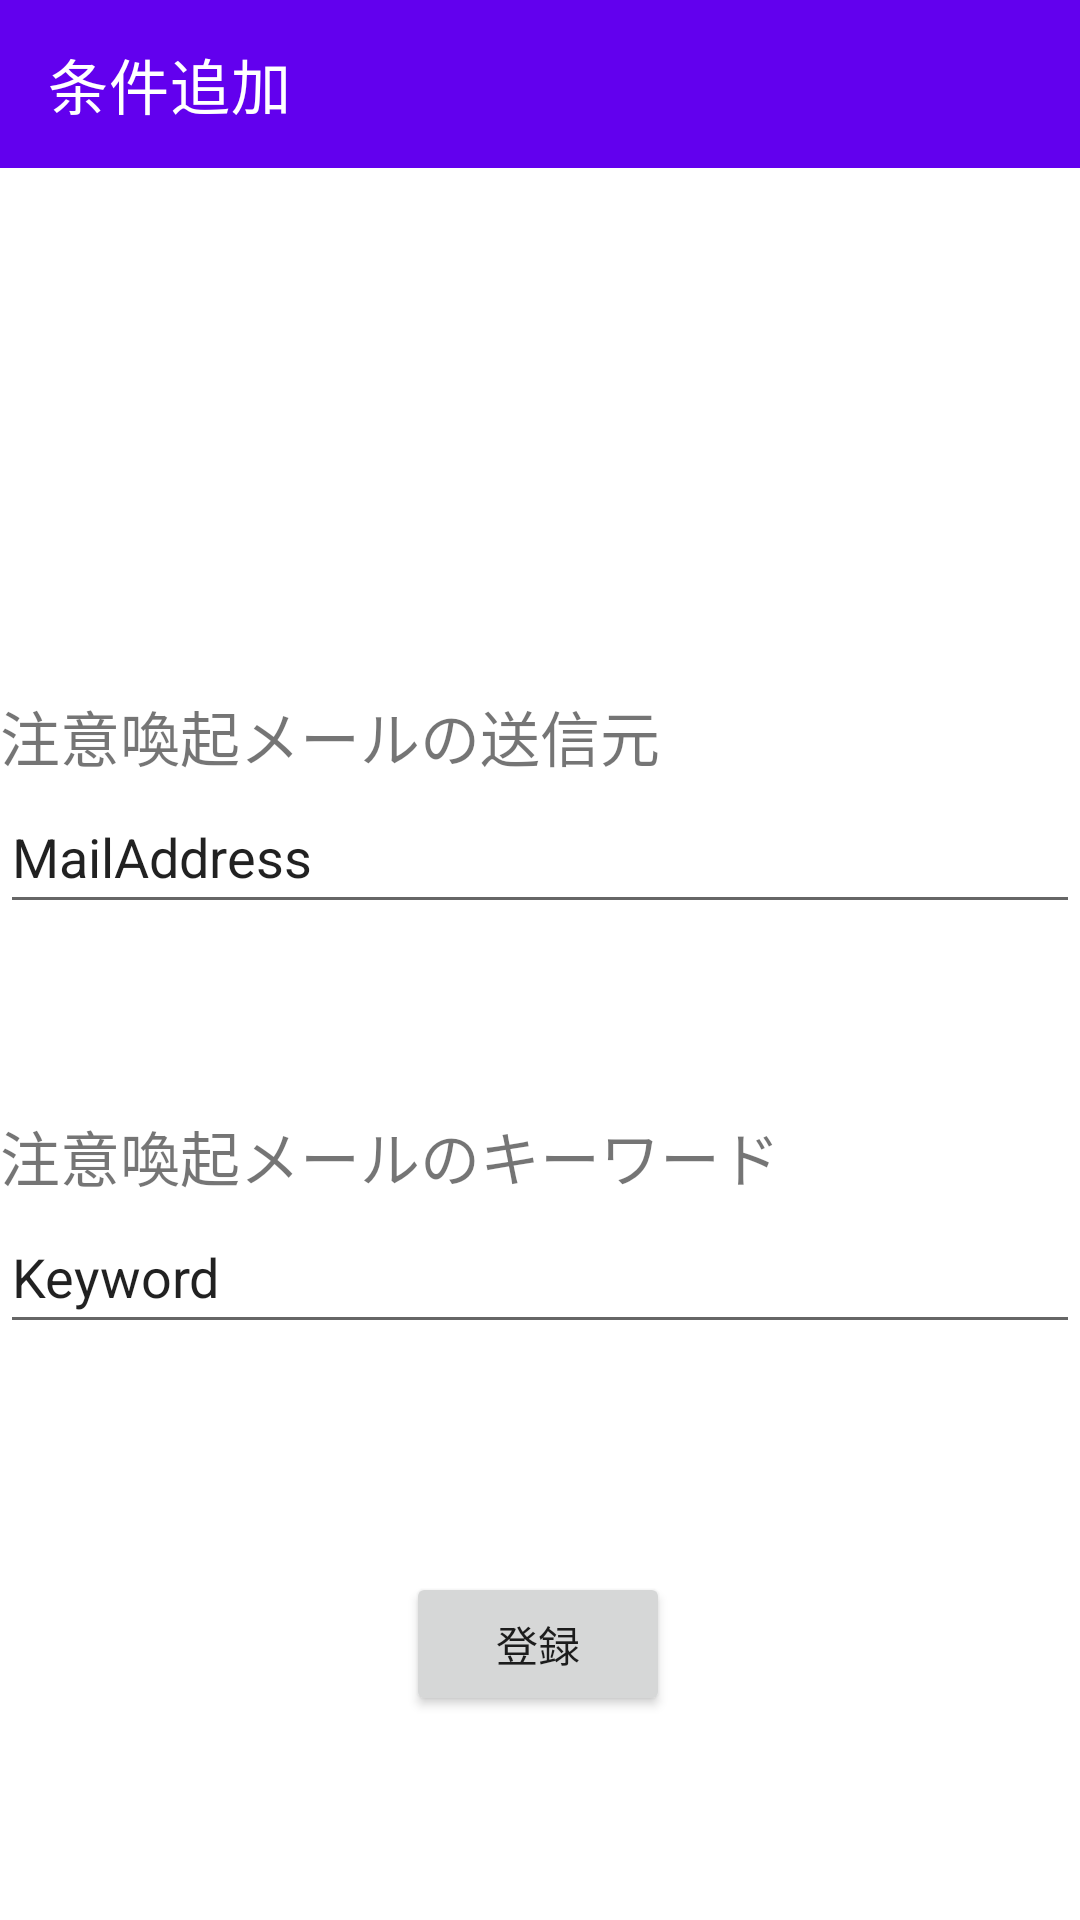

Write the Android layout XML for this screen, with the resource values it uses.
<!-- AndroidManifest.xml: application theme Theme.MosaicMailer -->
<!-- res/layout/activity_add_headsup_terms.xml -->
<?xml version="1.0" encoding="utf-8"?>
<androidx.constraintlayout.widget.ConstraintLayout xmlns:android="http://schemas.android.com/apk/res/android"
    xmlns:tools="http://schemas.android.com/tools"
    android:layout_width="match_parent"
    android:layout_height="match_parent"
    xmlns:app="http://schemas.android.com/apk/res-auto" >

    <androidx.appcompat.widget.Toolbar
        android:id="@+id/toolbar"
        android:layout_width="0dp"
        android:layout_height="wrap_content"
        android:background="?attr/colorPrimary"
        android:minHeight="?attr/actionBarSize"
        android:theme="?attr/actionBarTheme"
        app:layout_constraintEnd_toEndOf="parent"
        app:layout_constraintStart_toStartOf="parent"
        app:layout_constraintTop_toTopOf="parent"
        app:title="条件追加" />

    <TextView
        android:id="@+id/textView8"
        android:layout_width="wrap_content"
        android:layout_height="wrap_content"
        android:text="注意喚起メールの送信元"
        android:textSize="20sp"
        app:layout_constraintBottom_toTopOf="@+id/headsUpMailAddress"
        app:layout_constraintStart_toStartOf="parent" />

    <EditText
        android:id="@+id/headsUpMailAddress"
        android:layout_width="0dp"
        android:layout_height="wrap_content"
        android:layout_marginTop="204dp"
        android:ems="10"
        android:inputType="textPersonName"
        android:minHeight="48dp"
        android:text="MailAddress"
        app:layout_constraintEnd_toEndOf="parent"
        app:layout_constraintHorizontal_bias="0.0"
        app:layout_constraintStart_toStartOf="parent"
        app:layout_constraintTop_toBottomOf="@+id/toolbar" />

    <TextView
        android:id="@+id/textView9"
        android:layout_width="wrap_content"
        android:layout_height="wrap_content"
        android:text="注意喚起メールのキーワード"
        android:textSize="20sp"
        app:layout_constraintBottom_toTopOf="@+id/headsUpKeyword"
        app:layout_constraintStart_toStartOf="parent" />

    <EditText
        android:id="@+id/headsUpKeyword"
        android:layout_width="0dp"
        android:layout_height="wrap_content"
        android:layout_marginTop="92dp"
        android:ems="10"
        android:inputType="textPersonName"
        android:minHeight="48dp"
        android:text="Keyword"
        app:layout_constraintEnd_toEndOf="parent"
        app:layout_constraintHorizontal_bias="0.0"
        app:layout_constraintStart_toStartOf="parent"
        app:layout_constraintTop_toBottomOf="@+id/headsUpMailAddress" />

    <Button
        android:id="@+id/button7"
        android:layout_width="wrap_content"
        android:layout_height="wrap_content"
        android:layout_marginBottom="68dp"
        android:text="登録"
        android:onClick="addTermsOnClick"
        app:layout_constraintBottom_toBottomOf="parent"
        app:layout_constraintEnd_toEndOf="parent"
        app:layout_constraintHorizontal_bias="0.498"
        app:layout_constraintStart_toStartOf="parent" />

</androidx.constraintlayout.widget.ConstraintLayout>
<!-- resources referenced by this layout -->
<resources>
  <style name="Theme.MosaicMailer" parent="Theme.MaterialComponents.DayNight.DarkActionBar">
          
          <item name="colorPrimary">@color/purple_500</item>
          <item name="colorPrimaryVariant">@color/purple_700</item>
          <item name="colorOnPrimary">@color/white</item>
          
          <item name="colorSecondary">@color/teal_200</item>
          <item name="colorSecondaryVariant">@color/teal_700</item>
          <item name="colorOnSecondary">@color/black</item>
          
          <item name="android:statusBarColor" tools:targetApi="l">?attr/colorPrimaryVariant</item>
          
  
          <item name="windowNoTitle">true</item>
          <item name="windowActionBar">false</item>
          <item name="android:windowFullscreen">false</item>
          <item name="android:windowContentOverlay">@null</item>
      </style>
  <color name="purple_500">#FF6200EE</color>
  <color name="purple_700">#FF3700B3</color>
  <color name="white">#FFFFFFFF</color>
  <color name="teal_200">#FF03DAC5</color>
  <color name="teal_700">#FF018786</color>
  <color name="black">#FF000000</color>
</resources>
